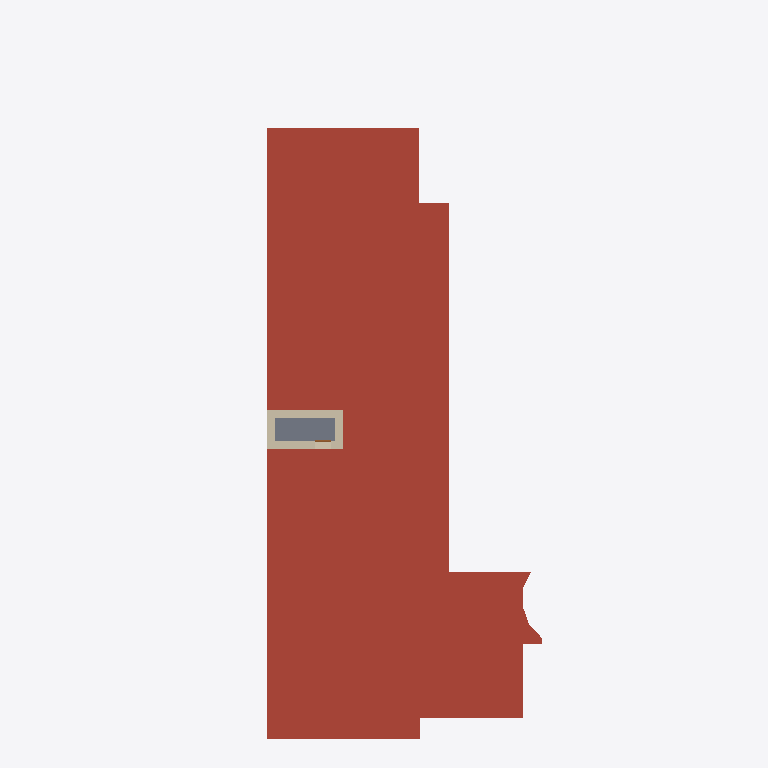
Plan cut of the same IFC building model at storey 'BuildingStorey_1029cm' (level 10.29 m, cut at 11.69 m), seen from above with north up, elements coloured by IFC class (only those large enough to see are counted): 11 roofs (red-brown), 4 walls (beige), 2 slabs (grey), 1 door (brown). Cut surfaces are drawn darker.
Extent 47.3 m × 80.8 m × 22.4 m (x, y, z). Storeys (5): BuildingStorey_-595cm at -5.95 m; BuildingStorey_5cm at 0.05 m; BuildingStorey_517cm at 5.17 m; BuildingStorey_1029cm at 10.29 m; BuildingStorey_1558cm at 15.58 m. Elements (379): 219 IfcWall, 88 IfcSlab, 47 IfcDoor, 24 IfcRoof, 1 IfcWindow.

HEADER;
FILE_DESCRIPTION(('ViewDefinition [ReferenceView_V1.2]','RevitIdentifiers [ContentGUID: , VersionGUID: 91aad4f8-1b33-43cb-af05-3da3c981c527, NumberOfSaves: 128]','CoordinateReference [CoordinateBase: Shared Coordinates, ProjectSite: Default Site]','ExchangeRequirement [BuildingService]'),'2;1');
FILE_NAME('DigitMan_Model_POLIMI-Edificio10_IFC_ReferenceView.ifc','2024-10-23T17:16:28+01:00',(''),(''),'ODA SDAI 22.12','Autodesk Revit 23.1.50.23 (ITA) - IFC 23.4.0.0','');
FILE_SCHEMA(('IFC4'));
ENDSEC;
DATA;
#27=IFCPROJECT('3$gs5SJ4XC4fi69G$dtmE9',#18,'',$,$,'','',(#22),#71533);
#55=IFCSITE('3$gs5SJ4XC4fi69G$dtmEB',#18,'Default',$,$,#54,$,$,.ELEMENT.,(44,29,18,265686),(11,12,55,490570),0.0,$,$);
#32=IFCBUILDING('3$gs5SJ4XC4fi69G$dtmE8',#18,'Scuola Primaria Piero Calamandrei',$,$,#30,$,'Scuola Primaria Piero Calamandrei',.ELEMENT.,$,$,#31);
#36=IFCBUILDINGSTOREY('18PXJobvfCSviIeLR5hFSi',#18,'BuildingStorey_-595cm',$,'Livello:Livello',#35,$,'BuildingStorey_-595cm',.ELEMENT.,-595.00008);
#40=IFCBUILDINGSTOREY('18PXJobvfCSviIeLR5hFSZ',#18,'BuildingStorey_5cm',$,'Livello:Livello',#39,$,'BuildingStorey_5cm',.ELEMENT.,4.9999392);
#44=IFCBUILDINGSTOREY('18PXJobvfCSviIeLR5hFSY',#18,'BuildingStorey_517cm',$,'Livello:Livello',#43,$,'BuildingStorey_517cm',.ELEMENT.,516.9999312);
#48=IFCBUILDINGSTOREY('18PXJobvfCSviIeLR5hFSX',#18,'BuildingStorey_1029cm',$,'Livello:Livello',#47,$,'BuildingStorey_1029cm',.ELEMENT.,1028.9999232);
#52=IFCBUILDINGSTOREY('09v_v_n4fAFfxJ8nui3e$y',#18,'BuildingStorey_1558cm',$,'Livello:Livello',#51,$,'BuildingStorey_1558cm',.ELEMENT.,1558.0001352000002);
#63927=IFCROOF('18PXJobvfCSviIeLR5hFvZ',#18,'Tetto di base:RF_POLIMI-LC_IH-E:465736',$,'Tetto di base:RF_POLIMI-LC_IH-E',#63925,$,'465736',.NOTDEFINED.);
#64302=IFCROOF('18PXJobvfCSviIeLR5hFb0',#18,'Tetto di base:RF_POLIMI-LC_IH-E:466027',$,'Tetto di base:RF_POLIMI-LC_IH-E',#64300,$,'466027',.NOTDEFINED.);
#64560=IFCROOF('18PXJobvfCSviIeLR5hFcN',#18,'Tetto di base:RF_POLIMI-LC_IH-E:466108',$,'Tetto di base:RF_POLIMI-LC_IH-E',#64558,$,'466108',.NOTDEFINED.);
#64646=IFCROOF('18PXJobvfCSviIeLR5hFdy',#18,'Tetto di base:RF_POLIMI-LC_IH-E:466135',$,'Tetto di base:RF_POLIMI-LC_IH-E',#64644,$,'466135',.NOTDEFINED.);
#64991=IFCROOF('18PXJobvfCSviIeLR5hFWO',#18,'Tetto di base:RF_POLIMI-LC_IH-E:466227',$,'Tetto di base:RF_POLIMI-LC_IH-E',#64989,$,'466227',.NOTDEFINED.);
#65077=IFCROOF('18PXJobvfCSviIeLR5hFXr',#18,'Tetto di base:RF_POLIMI-LC_IH-E:466270',$,'Tetto di base:RF_POLIMI-LC_IH-E',#65075,$,'466270',.NOTDEFINED.);
#61958=IFCSLAB('18PXJobvfCSviIeLR5hFn9',#18,'Pavimento:Default:465250',$,'Pavimento:Default',#61945,#61957,'465250',.FLOOR.);
#64732=IFCROOF('18PXJobvfCSviIeLR5hFd5',#18,'Tetto di base:RF_POLIMI-LC_IH-E:466158',$,'Tetto di base:RF_POLIMI-LC_IH-E',#64730,$,'466158',.NOTDEFINED.);
#65163=IFCROOF('18PXJobvfCSviIeLR5hFY_',#18,'Tetto di base:RF_POLIMI-LC_IH-E:466325',$,'Tetto di base:RF_POLIMI-LC_IH-E',#65161,$,'466325',.NOTDEFINED.);
#64388=IFCROOF('18PXJobvfCSviIeLR5hFcv',#18,'Tetto di base:RF_POLIMI-LC_IH-E:466066',$,'Tetto di base:RF_POLIMI-LC_IH-E',#64386,$,'466066',.NOTDEFINED.);
#13287=IFCWALL('18PXJobvfCSviIeLR5hFTk',#18,'Muro di base:WL_POLIMI-LC_EW03:463429',$,'Muro di base:WL_POLIMI-LC_EW03',#13192,#13286,'463429',.NOTDEFINED.);
#14325=IFCWALL('18PXJobvfCSviIeLR5hFTY',#18,'Muro di base:WL_POLIMI-LC_EW03:463433',$,'Muro di base:WL_POLIMI-LC_EW03',#14246,#14324,'463433',.NOTDEFINED.);
#64905=IFCROOF('18PXJobvfCSviIeLR5hFWt',#18,'Tetto di base:RF_POLIMI-LC_IH-E:466204',$,'Tetto di base:RF_POLIMI-LC_IH-E',#64903,$,'466204',.NOTDEFINED.);
#64474=IFCROOF('18PXJobvfCSviIeLR5hFc2',#18,'Tetto di base:RF_POLIMI-LC_IH-E:466089',$,'Tetto di base:RF_POLIMI-LC_IH-E',#64472,$,'466089',.NOTDEFINED.);
#14187=IFCWALL('18PXJobvfCSviIeLR5hFTZ',#18,'Muro di base:WL_POLIMI-LC_EW03:463432',$,'Muro di base:WL_POLIMI-LC_EW03',#14108,#14186,'463432',.NOTDEFINED.);
#14463=IFCWALL('18PXJobvfCSviIeLR5hFTX',#18,'Muro di base:WL_POLIMI-LC_EW03:463434',$,'Muro di base:WL_POLIMI-LC_EW03',#14384,#14462,'463434',.NOTDEFINED.);
#58868=IFCSLAB('18PXJobvfCSviIeLR5hFEK',#18,'Pavimento:FL_POLIMI-LC_InternalFloor_IH-E:464575',$,'Pavimento:FL_POLIMI-LC_InternalFloor_IH-E',#58857,#58867,'464575',.FLOOR.);
#14062=IFCDOOR('18PXJobvfCSviIeLR5hFTj',#18,'Doors_ExtDbl_Flush:DR_5486x6400cm-2shutters:463430',$,'Doors_ExtDbl_Flush:DR_5486x6400cm-2shutters',#69518,#14058,'463430',209.99988479999988,179.99994479999978,.DOOR.,.DOUBLE_DOOR_SINGLE_SWING.,$);
ENDSEC;
